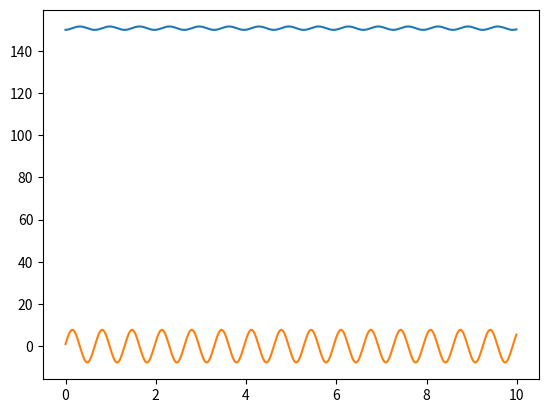
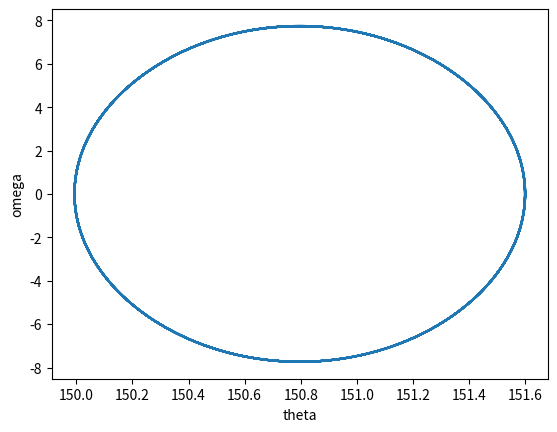

These charts were generated, in order, by the following Python code:
from math import sin
from numpy import array,arange
#from pylab import plot,xlabel,show
import matplotlib.pyplot as plt

def f(r,t):
#read in x and y positions of particle
    x = r[0]
    y = r[1]
    g=9.8
    l=0.1
#compute derivatives using from the board
    fx = y
    fy = -(g/l)*sin(x)
#return the array of derivatives
    return array([fx,fy],float)

#set left and right initial and final times
a = 0.0
b = 10.0
#set a large number of steps
N = 1000
h = (b-a)/N

#create array of indepdendent variable
tpoints = arange(a,b,h)

#create empty lists of x and y variables
xpoints = []
ypoints = []

#initial conditions
#r is an array containing instantenous positions of particle
# x and y coordinates
r = array([150,1.0],float)

#run a loop over all times
for t in tpoints:

#using x and y components of last step
#grow the x and y arrays
    xpoints.append(r[0])
    ypoints.append(r[1])
    
#steps that are themselves vectors,
#k1 and k2 and k3 and k4 are steps that tell you how to
# step in x and y
# k1=[1,2]    
    k1 = h*f(r,t)
    k2 = h*f(r+0.5*k1,t+0.5*h)
    k3 = h*f(r+0.5*k2,t+0.5*h)
    k4 = h*f(r+k3,t+h)
    r += (k1+2*k2+2*k3+k4)/6
#plt.ion()
plt.figure(1)
plt.plot(tpoints,xpoints)
plt.plot(tpoints,ypoints)
plt.figure(2)
plt.plot(xpoints,ypoints)

plt.xlabel("theta")
plt.ylabel("omega")
plt.show()
